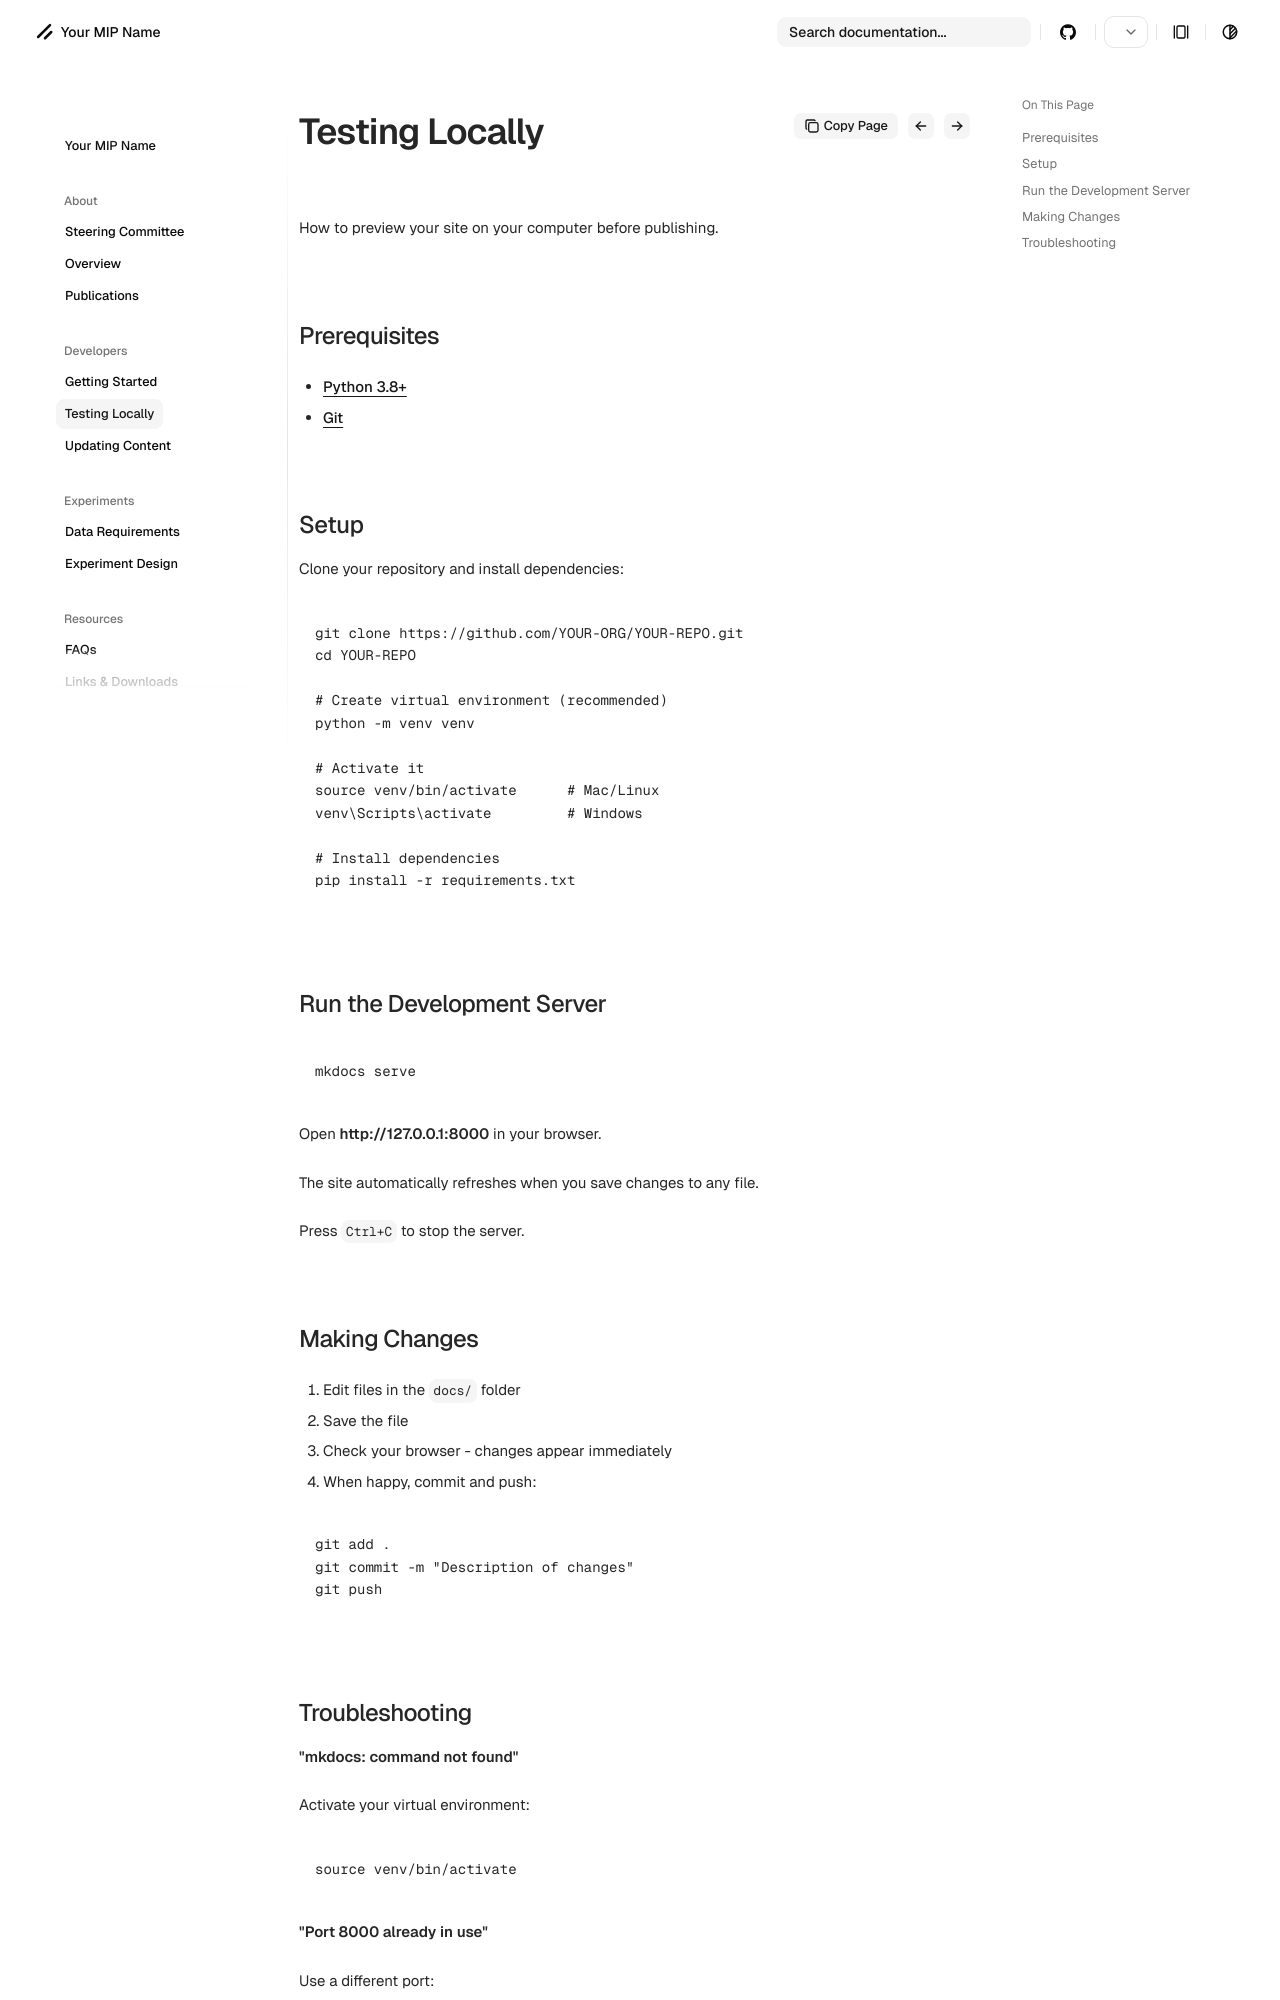

repository: WCRP-CMIP/MIP-template · page: 0.0.8/developers/testing-locally/index.html · generator: mkdocs

# Testing Locally

How to preview your site on your computer before publishing.

## Prerequisites

- [Python 3.8+](https://www.python.org/downloads/)
- [Git](https://git-scm.com/downloads)

## Setup

Clone your repository and install dependencies:

```bash
git clone https://github.com/YOUR-ORG/YOUR-REPO.git
cd YOUR-REPO

# Create virtual environment (recommended)
python -m venv venv

# Activate it
source venv/bin/activate      # Mac/Linux
venv\Scripts\activate         # Windows

# Install dependencies
pip install -r requirements.txt
```

## Run the Development Server

```bash
mkdocs serve
```

Open **http://127.0.0.1:8000** in your browser.

The site automatically refreshes when you save changes to any file.

Press `Ctrl+C` to stop the server.

## Making Changes

1. Edit files in the `docs/` folder
2. Save the file
3. Check your browser - changes appear immediately
4. When happy, commit and push:

```bash
git add .
git commit -m "Description of changes"
git push
```
